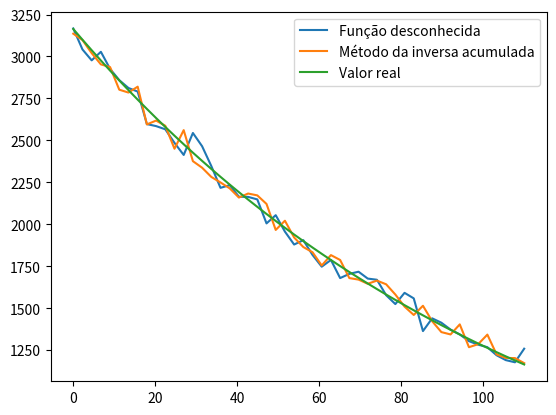

Recreate this plot in Python.
import matplotlib.pyplot as plt
import numpy as np
from random import random
from scipy import integrate

rd = 110
n = 100000
ndivisoes = 50
p0 = 1
p0 = 1/(1-1/np.exp(1))


x = np.linspace(0,rd,ndivisoes)
def calc_p0(rd):
    return 1/(rd*(1-np.exp(-1)))

def p(r):
	return np.exp(-r/rd)

def pr(r,rd):
     return np.exp(-r/rd)

def pbojo(r):
     return 1/(2*np.pi*r*(r+1)**3)

def pbojo_inv():
    p = random()
    return np.sqrt(p)/(1-np.sqrt(p))

p0 = calc_p0(rd)

print(calc_p0(rd),calc_p0(1))

print(p0*integrate.quad(p,0,rd)[0]) # checando se p0 realmente é a normalização dessa função


def draw_random_number_from_pdf(pdf, interval, pdfmax = 1, integers = False, max_iterations = 10000):
        for i in range(max_iterations):
            if integers == True:
                rand_x = np.random.randint(interval[0], interval[1])
            else:
                rand_x = (interval[1] - interval[0]) * np.random.random(1) + interval[0] #(b - a) * random_sample() + a

            rand_y = pdfmax * np.random.random(1) 
            calc_y = pdf(rand_x)

            if(rand_y <= calc_y ):
                return rand_x
        raise ValueError("deu erro")


r = np.zeros(ndivisoes)
r2 = np.zeros(ndivisoes)

# --- abordagem 1: utilizando a função do stackoverflow

p0 = calc_p0(1)

for i in range(n):
    numrnd = draw_random_number_from_pdf(p,[0,rd])[0]
    indice = int(numrnd / rd * ndivisoes)
    r[indice] += 1

# --- abordagem 2: usando inversa da PDF

p0 = calc_p0(1) # nessa abordagem, vai ser utilizado o raio de 0 a 1, e o raio real vai ser multiplicado ao rng (0,1] gerado

for i in range(n):
    numrnd = - rd* ( np.log(1 - random()/p0) )
    indice = int(numrnd / rd * ndivisoes)
    if indice > ndivisoes-1: continue
    r2[indice] += 1

# --- validação

p0 = calc_p0(rd)
print(n*p0*rd/ndivisoes) # essa é a quantidade de partículas dispersas no começo; rd/ndivisoes = Δr

print(sum(r),sum(r2))

plt.plot(x,r)
plt.plot(x,r2)
plt.plot(x,p0*n*rd*np.exp(-x/rd)/ndivisoes)
plt.legend(['Função desconhecida','Método da inversa acumulada','Valor real'])
plt.show()
